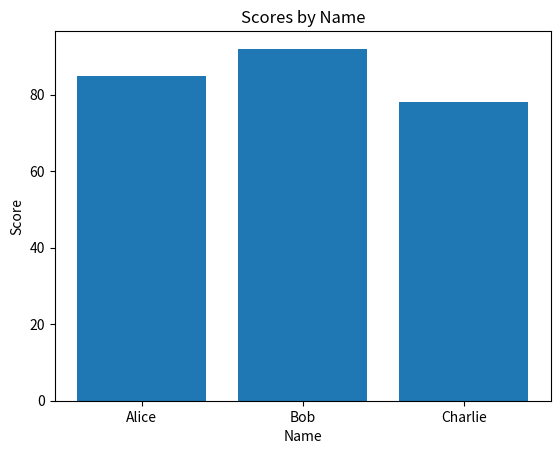

Reproduce this figure in Python.
# Print a message (run this cell!)
print("Hello, world! This is Python in a Jupyter Notebook.")

# Variables
x = 5
name = "Matías"

# Lists
numbers = [1, 2, 3, 4, 5]
print("x:", x)
print("name:", name)
print("numbers:", numbers)

# Loop through a list
for n in numbers:
    print("Number:", n)

# Define a function
def square(num):
    return num * num

print("Square of 4:", square(4))

import pandas as pd
import matplotlib.pyplot as plt

# Create a simple DataFrame
data = {'name': ['Alice', 'Bob', 'Charlie'], 'score': [85, 92, 78]}
df = pd.DataFrame(data)
print(df)

# Plot a simple bar chart
plt.bar(df['name'], df['score'])
plt.xlabel('Name')
plt.ylabel('Score')
plt.title('Scores by Name')
plt.show()
